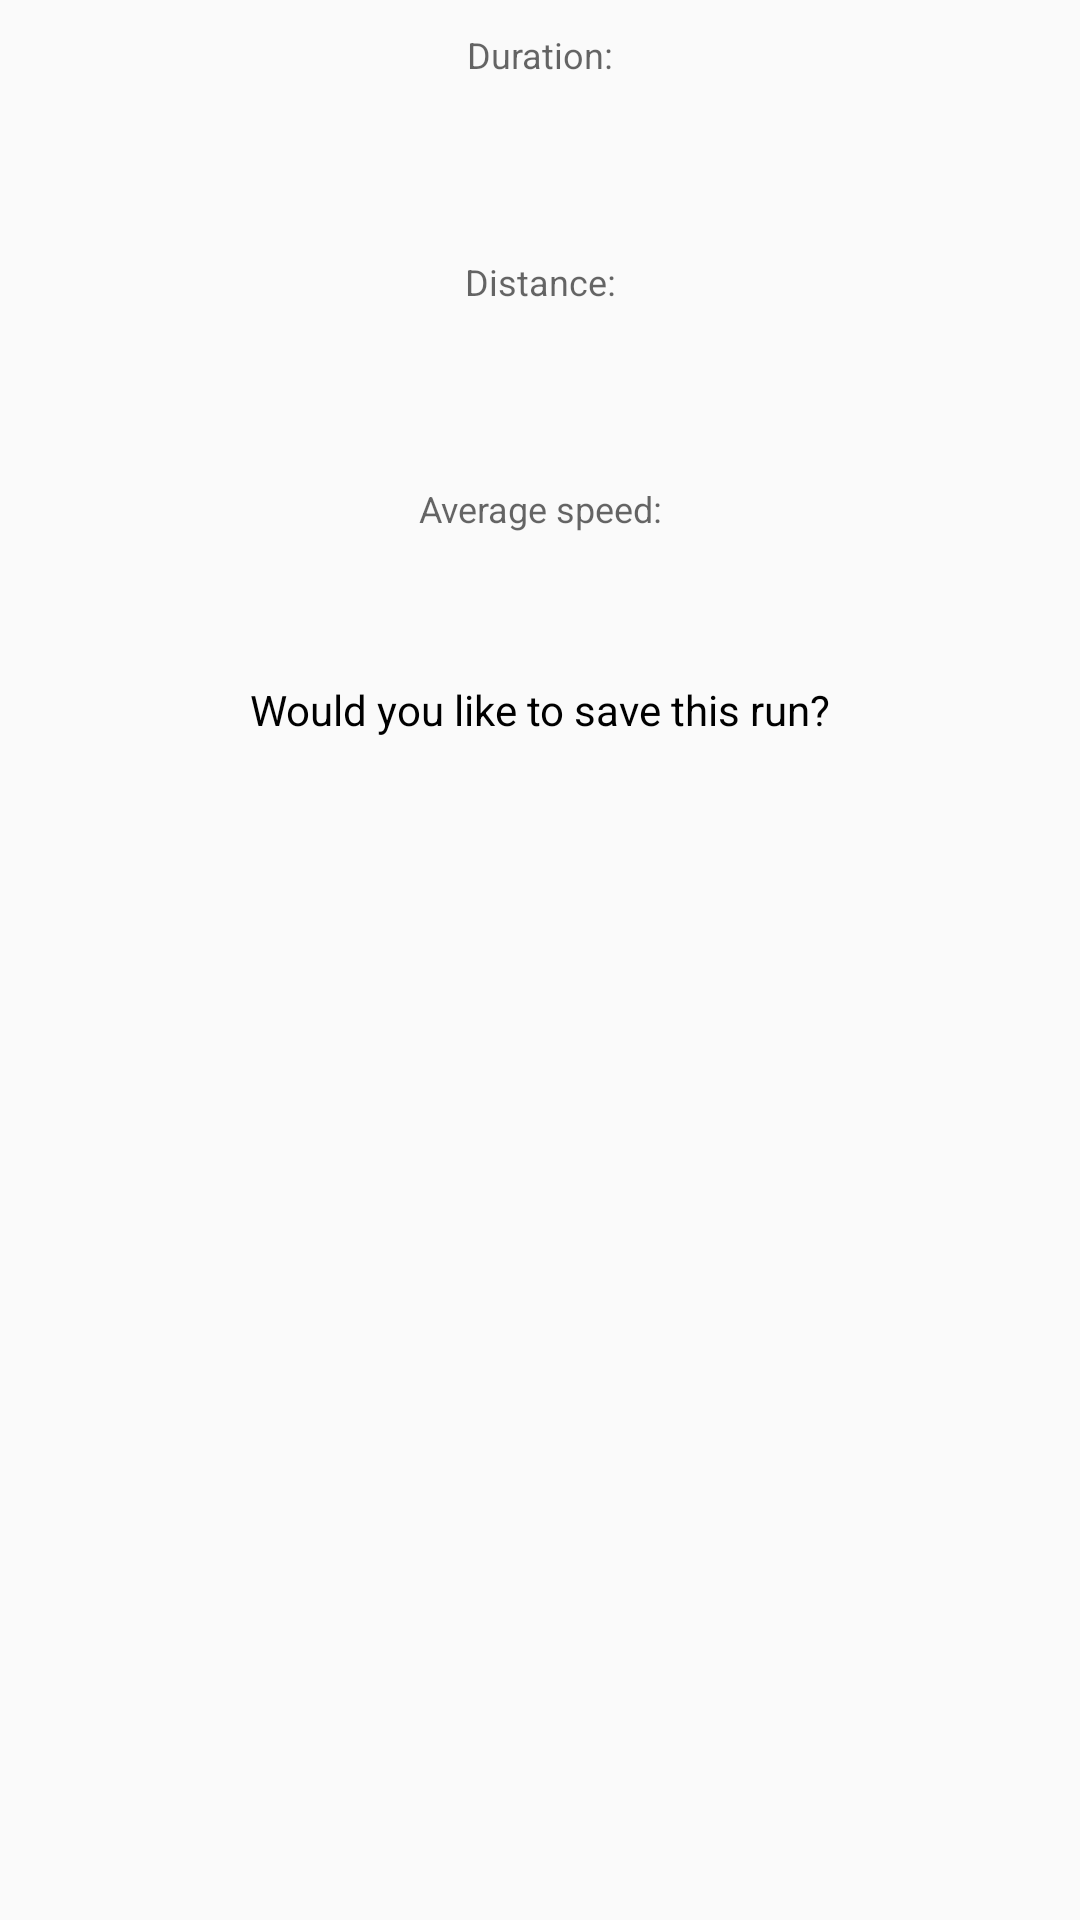

Here is an Android app screen rendered from its layout file. Give the layout XML and the strings, colors and styles it references.
<!-- AndroidManifest.xml: application theme AppTheme -->
<!-- res/layout/dialog_run_summary.xml -->
<?xml version="1.0" encoding="utf-8"?>
<android.support.constraint.ConstraintLayout android:id="@+id/cl_run_summary"
    xmlns:android="http://schemas.android.com/apk/res/android"
    android:layout_width="match_parent"
    android:layout_height="match_parent"
    xmlns:app="http://schemas.android.com/apk/res-auto">
    <TextView
        android:id="@+id/tv_popup_run_duration_label"
        android:layout_width="0dp"
        android:layout_height="wrap_content"
        style="@style/TextAppearance.AppCompat.Caption"
        app:layout_constraintStart_toStartOf="parent"
        app:layout_constraintEnd_toEndOf="parent"
        app:layout_constraintTop_toTopOf="parent"
        android:paddingStart="@dimen/run_information_padding"
        android:paddingEnd="@dimen/run_information_padding"
        android:paddingTop="@dimen/run_information_padding"
        android:textAlignment="center"
        android:text="@string/run_duration_label" />

    <TextView
        android:id="@+id/tv_popup_run_duration"
        android:layout_width="0dp"
        android:layout_height="wrap_content"
        style="@style/RunInformationStyle"
        app:layout_constraintStart_toStartOf="parent"
        app:layout_constraintEnd_toEndOf="parent"
        app:layout_constraintTop_toBottomOf="@id/tv_popup_run_duration_label"
        android:padding="@dimen/run_information_padding"
        android:textAlignment="center"/>

    <TextView
        android:id="@+id/tv_popup_run_distance_label"
        android:layout_width="0dp"
        android:layout_height="wrap_content"
        style="@style/TextAppearance.AppCompat.Caption"
        app:layout_constraintStart_toStartOf="parent"
        app:layout_constraintEnd_toEndOf="parent"
        app:layout_constraintTop_toBottomOf="@id/tv_popup_run_duration"
        android:paddingStart="@dimen/run_information_padding"
        android:paddingEnd="@dimen/run_information_padding"
        android:paddingTop="@dimen/run_information_padding"
        android:textAlignment="center"
        android:text="@string/run_distance_label" />

    <TextView
        android:id="@+id/tv_popup_run_distance"
        android:layout_width="0dp"
        android:layout_height="wrap_content"
        style="@style/RunInformationStyle"
        app:layout_constraintStart_toStartOf="parent"
        app:layout_constraintEnd_toEndOf="parent"
        app:layout_constraintTop_toBottomOf="@id/tv_popup_run_distance_label"
        android:padding="@dimen/run_information_padding"
        android:textAlignment="center"/>

    <TextView
        android:id="@+id/tv_popup_average_speed_label"
        android:layout_width="0dp"
        android:layout_height="wrap_content"
        style="@style/TextAppearance.AppCompat.Caption"
        app:layout_constraintStart_toStartOf="parent"
        app:layout_constraintEnd_toEndOf="parent"
        app:layout_constraintTop_toBottomOf="@id/tv_popup_run_distance"
        android:paddingStart="@dimen/run_information_padding"
        android:paddingEnd="@dimen/run_information_padding"
        android:paddingTop="@dimen/run_information_padding"
        android:textAlignment="center"
        android:text="@string/run_average_speed_label" />

    <TextView
        android:id="@+id/tv_popup_run_average_speed"
        android:layout_width="0dp"
        android:layout_height="wrap_content"
        style="@style/RunInformationStyle"
        app:layout_constraintStart_toStartOf="parent"
        app:layout_constraintEnd_toEndOf="parent"
        app:layout_constraintTop_toBottomOf="@id/tv_popup_average_speed_label"
        android:padding="@dimen/run_information_padding"
        android:textAlignment="center" />

    <TextView
        android:id="@+id/tv_popup_save_confirmation"
        android:layout_width="wrap_content"
        android:layout_height="wrap_content"
        android:textColor="@color/colorBlack"
        android:text="@string/save_run_confirmation"
        app:layout_constraintTop_toBottomOf="@id/tv_popup_run_average_speed"
        app:layout_constraintStart_toStartOf="parent"
        app:layout_constraintEnd_toEndOf="parent"/>
</android.support.constraint.ConstraintLayout>
<!-- resources referenced by this layout -->
<resources>
  <color name="colorBlack">#000000</color>
  <dimen name="run_information_padding">10dp</dimen>
  <string name="run_average_speed_label">Average speed:</string>
  <string name="run_distance_label">Distance:</string>
  <string name="run_duration_label">Duration:</string>
  <string name="save_run_confirmation">Would you like to save this run?</string>
  <style name="RunInformationStyle">
          <item name="android:textColor">@color/colorBlack</item>
          <item name="android:textSize">@dimen/run_information_text_size</item>
      </style>
  <style name="AppTheme" parent="Theme.AppCompat.Light.DarkActionBar">
          
          <item name="colorPrimary">@color/colorPrimary</item>
          <item name="colorPrimaryDark">@color/colorPrimaryDark</item>
          <item name="colorAccent">@color/colorAccent</item>
          <item name="preferenceTheme">@style/PreferenceThemeOverlay</item>
      </style>
  <dimen name="run_information_text_size">22sp</dimen>
  <color name="colorPrimary">#00BCD4</color>
  <color name="colorPrimaryDark">#0097A7</color>
  <color name="colorAccent">#FFC107</color>
</resources>
